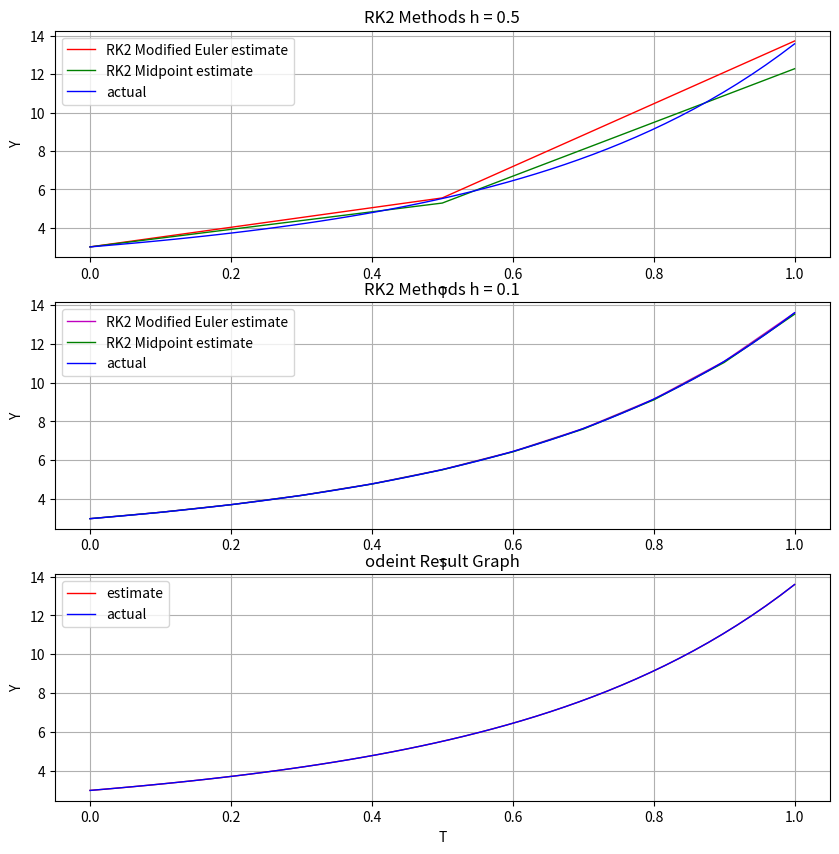
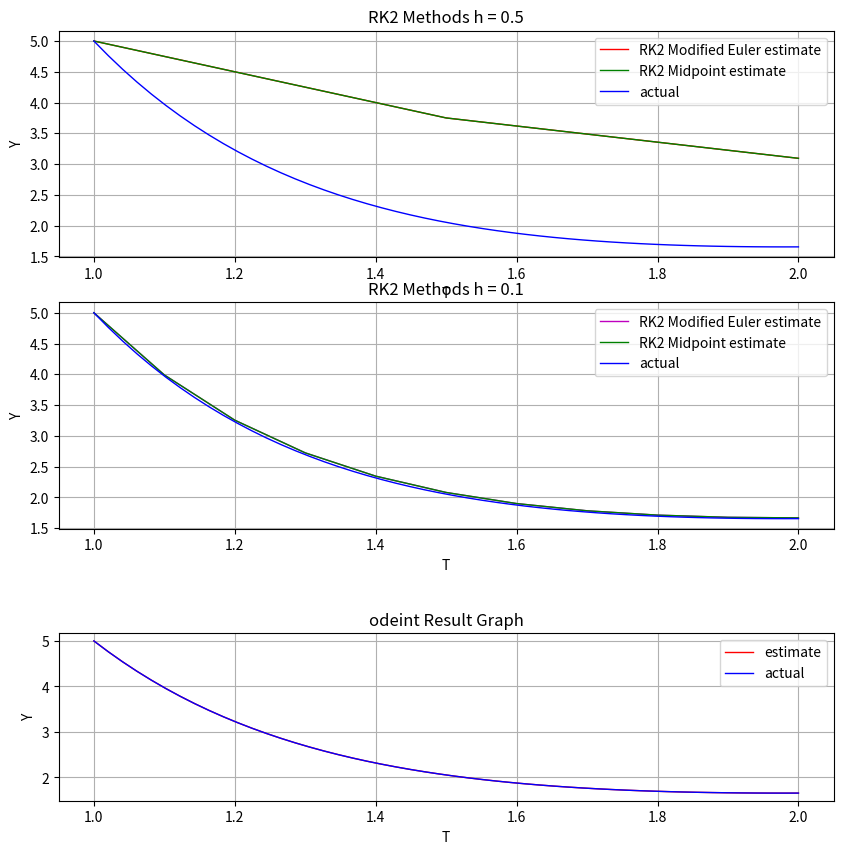
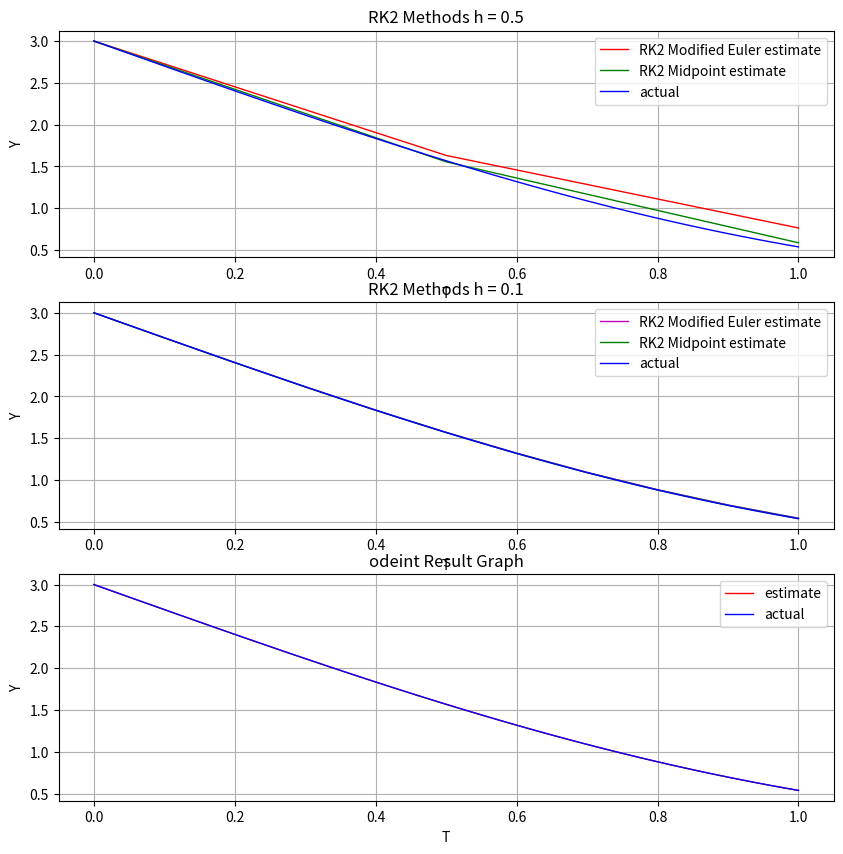

The script that saved these images, in order:
# -*- coding: utf-8 -*-
"""
Created on Thu Feb  1 14:08:05 2024

[redacted]
"""

from math import e, log
import numpy as np
import matplotlib.pyplot as plt 
from scipy.integrate import odeint

"""
Function: f_1
Input: t: int or float
       y: int or float
Return: Returns the y-value of an ODE for a specified t and y
Purpose: Calculate value of an ODE at a specified point
"""
def f_1(t, y):
    return y + 2*t*e**(2*t)                 #Return slope of differential equation

"""
Function: f_2
Input: t: int or float
       y: int or float
Return: Returns the y-value of an ODE for a specified t and y
Purpose: Calculate value of an ODE at a specified point
"""
def f_2(t, y):
    return 2*t - 3*y + 1                 #Return slope of differential equation

"""
Function: f_3
Input: t: int or float
       y: int or float
Return: Returns the y-value of an ODE for a specified t and y
Purpose: Calculate value of an ODE at a specified point
"""
def f_3(t, y):
    return -y*e**t               #Return slope of differential equation


"""
Function: RK2_ModifiedEuler
Input: dydt: function
       bounds: list
       y0: int or float
       h: int or float
Return: Estimated value of f at xf
Purpose: Use RK2_ModifiedEuler method to estimate an ODE and return the x and y points
"""
def RK2_ModifiedEuler(f, bounds, y0, h):
    if bounds[0] > bounds[1]:
        temp = bounds[0]
        bounds[0] = bounds[1]
        bounds[1] = temp
    y_points = [y0]                                                       #Initialize Y values list
    t_points = [bounds[0]]                                                #Initialize T values list
    t = bounds[0]
    while t < (bounds[1] - 0.0000000000001):                              #Account for any rounding error  
        t = t + h
        if (t > bounds[1]):                                               #Clamp t in case h does not divide (b - a)
            t = bounds[1]    
        k1 = f(t_points[-1], y_points[-1])
        k2 = f(t_points[-1] + h, y_points[-1] + h*k1)
        y_points.append(y_points[-1] + 0.5*h*(k1 + k2))#Gets most recent y-value and adds the derivative at most recent t-value to it
        t_points.append(t_points[-1] + h)                                 #Gets most recent t-value and increments it by h
    return t_points, y_points                                             #Return the estimated values

"""
Function: RK2_Midpoint
Input: dydt: function
       bounds: list
       y0: int or float
       h: int or float
Return: Estimated value of f at xf
Purpose: Use RK2_Midpoint method to estimate an ODE and return the x and y points
"""
def RK2_Midpoint(f, bounds, y0, h):
    if bounds[0] > bounds[1]:
        temp = bounds[0]
        bounds[0] = bounds[1]
        bounds[1] = temp
    y_points = [y0]                                                       #Initialize Y values list
    t_points = [bounds[0]]                                                #Initialize T values list
    while t_points[-1] < (bounds[1] - 0.0000000000001):                              #Account for any rounding error     
        k1 = f(t_points[-1], y_points[-1])
        k2 = f(t_points[-1] + 0.5*h, y_points[-1] + h*k1*0.5)
        y_points.append(y_points[-1] + h*k2)
        t_points.append(t_points[-1] + h)                                 #Gets most recent t-value and increments it by h
    return t_points, y_points     

t = np.linspace(0,1,50)
fig1 = plt.figure(1, figsize=(10,10))
t1, y1 = RK2_ModifiedEuler(f_1, [0,1], 3, 0.5)
plt.subplot(3,1,1)
plt.grid()
plt.plot(t1, y1, color = 'r', linewidth=1, label = 'RK2 Modified Euler estimate')
t1, y1 = RK2_Midpoint(f_1, [0,1], 3, 0.5)
plt.plot(t1, y1, color = 'g', linewidth=1, label = 'RK2 Midpoint estimate')
plt.plot(t, (2*t*e**(2*t) - 2*e**(2*t) + 5*e**t), color = 'b', label = 'actual', linewidth=1)
plt.title('RK2 Methods h = 0.5')
plt.xlabel('T')
plt.ylabel('Y')
plt.legend()

t1, y1 = RK2_ModifiedEuler(f_1, [0,1], 3, 0.1)
plt.subplot(3,1,2)
plt.grid()
plt.plot(t1, y1, color = 'm', linewidth=1, label = 'RK2 Modified Euler estimate')
t1, y1 = RK2_Midpoint(f_1, [0,1], 3, 0.1)
plt.plot(t1, y1, color = 'g', linewidth=1, label = 'RK2 Midpoint estimate')
plt.plot(t, (2*t*e**(2*t) - 2*e**(2*t) + 5*e**t), color = 'b', label = 'actual', linewidth=1)
plt.title('RK2 Methods h = 0.1')
plt.xlabel('T')
plt.ylabel('Y')
plt.legend()

# t1, y1 = RK2_ModifiedEuler(f_1, [0,1], 3, 0.01)
# plt.subplot(4,1,3)
# plt.grid()
# plt.plot(t1, y1, color = 'r', linewidth=1, label = 'RK2 Modified Euler estimate')
# t1, y1 = RK2_Midpoint(f_1, [0,1], 3, 0.01)
# plt.plot(t1, y1, color = 'g', linewidth=1, label = 'RK2 Midpoint estimate')
# plt.plot(t, (2*t*e**(2*t) - 2*e**(2*t) + 5*e**t), color = 'b', label = 'actual', linewidth=1)
# plt.title('RK2 Methods h = 0.01')
# plt.xlabel('T')
# plt.ylabel('Y')
# plt.legend()

#Graph odeint
sol = odeint(f_1, 3, t, tfirst=True)
plt.subplot(3,1,3)
plt.grid()
plt.plot(t, sol, color = 'r', linewidth=1, label = 'estimate')
plt.plot(t, (2*t*e**(2*t) - 2*e**(2*t) + 5*e**t), color = 'b', label = 'actual', linewidth=1)
plt.title('odeint Result Graph')
plt.xlabel('T')
plt.ylabel('Y')
plt.legend()

#-------------------- Function 2 -------------------------
fig2 = plt.figure(2, figsize=(10,10))
t = np.linspace(1,2,50)
t1, y1 = RK2_ModifiedEuler(f_2, [1,2], 5, 0.5)
plt.subplot(3,1,1)
plt.grid()
plt.plot(t1, y1, color = 'r', linewidth=1, label = 'RK2 Modified Euler estimate')
t1, y1 = RK2_Midpoint(f_2, [1,2], 5, 0.5)
plt.plot(t1, y1, color = 'g', linewidth=1, label = 'RK2 Midpoint estimate')
plt.plot(t, (1/9) + (2/3)*t + (38/9)*e**(3 - 3*t), color = 'b', label = 'actual', linewidth=1)
plt.title('RK2 Methods h = 0.5')
plt.xlabel('T')
plt.ylabel('Y')
plt.legend()

t1, y1 = RK2_ModifiedEuler(f_2, [1,2], 5, 0.1)
plt.subplot(3,1,2)
plt.grid()
plt.plot(t1, y1, color = 'm', linewidth=1, label = 'RK2 Modified Euler estimate')
t1, y1 = RK2_Midpoint(f_2, [1,2], 5, 0.1)
plt.plot(t1, y1, color = 'g', linewidth=1, label = 'RK2 Midpoint estimate')
plt.plot(t, (1/9) + (2/3)*t + (38/9)*e**(3 - 3*t), color = 'b', label = 'actual', linewidth=1)
plt.title('RK2 Methods h = 0.1')
plt.xlabel('T')
plt.ylabel('Y')
plt.legend()

# t1, y1 = RK2_ModifiedEuler(f_2, [1,2], 5, 0.01)
# plt.subplot(4,1,3)
# plt.grid()
# plt.plot(t1, y1, color = 'r', linewidth=1, label = 'RK2 Modified Euler estimate')
# t1, y1 = RK2_Midpoint(f_2, [1,2], 5, 0.01)
# plt.plot(t1, y1, color = 'g', linewidth=1, label = 'RK2 Midpoint estimate')
# plt.plot(t, (1/9) + (2/3)*t + (38/9)*e**(3 - 3*t), color = 'b', label = 'actual', linewidth=1)
# plt.title('RK2 Methods h = 0.01')
# plt.xlabel('T')
# plt.ylabel('Y')
# plt.legend()

#Graph odeint
sol = odeint(f_2, 5, t, tfirst=True)
plt.subplot(4,1,4)
plt.grid()
plt.plot(t, sol, color = 'r', linewidth=1, label = 'estimate')
plt.plot(t, (1/9) + (2/3)*t + (38/9)*e**(3 - 3*t), color = 'b', label = 'actual', linewidth=1)
plt.title('odeint Result Graph')
plt.xlabel('T')
plt.ylabel('Y')
plt.legend()

#-------------------- Function 3 -------------------------
fig3 = plt.figure(3, figsize=(10,10))
t = np.linspace(0,1,50)
t1, y1 = RK2_ModifiedEuler(f_3, [0,1], 3, 0.5)
plt.subplot(3,1,1)
plt.grid()
plt.plot(t1, y1, color = 'r', linewidth=1, label = 'RK2 Modified Euler estimate')
t1, y1 = RK2_Midpoint(f_3, [0,1], 3, 0.5)
plt.plot(t1, y1, color = 'g', linewidth=1, label = 'RK2 Midpoint estimate')
plt.plot(t, 3*e**(-e**t + 1), color = 'b', label = 'actual', linewidth=1)
plt.title('RK2 Methods h = 0.5')
plt.xlabel('T')
plt.ylabel('Y')
plt.legend()

t1, y1 = RK2_ModifiedEuler(f_3, [0,1], 3, 0.1)
plt.subplot(3,1,2)
plt.grid()
plt.plot(t1, y1, color = 'm', linewidth=1, label = 'RK2 Modified Euler estimate')
t1, y1 = RK2_Midpoint(f_3, [0,1], 3, 0.1)
plt.plot(t1, y1, color = 'g', linewidth=1, label = 'RK2 Midpoint estimate')
plt.plot(t, 3*e**(-e**t + 1), color = 'b', label = 'actual', linewidth=1)
plt.title('RK2 Methods h = 0.1')
plt.xlabel('T')
plt.ylabel('Y')
plt.legend()

# t1, y1 = RK2_ModifiedEuler(f_3, [0,1], 3, 0.01)
# plt.subplot(4,1,3)
# plt.grid()
# plt.plot(t1, y1, color = 'r', linewidth=1, label = 'RK2 Modified Euler estimate')
# t1, y1 = RK2_Midpoint(f_3, [0,1], 3, 0.01)
# plt.plot(t1, y1, color = 'g', linewidth=1, label = 'RK2 Midpoint estimate')
# plt.plot(t, 3*e**(-e**t + 1), color = 'b', label = 'actual', linewidth=1)
# plt.title('RK2 Methods h = 0.01')
# plt.xlabel('T')
# plt.ylabel('Y')
# plt.legend()

#Graph odeint
sol = odeint(f_3, 3, t, tfirst=True)
plt.subplot(3,1,3)
plt.grid()
plt.plot(t, sol, color = 'r', linewidth=1, label = 'estimate')
plt.plot(t, 3*e**(-e**t + 1), color = 'b', label = 'actual', linewidth=1)
plt.title('odeint Result Graph')
plt.xlabel('T')
plt.ylabel('Y')
plt.legend()